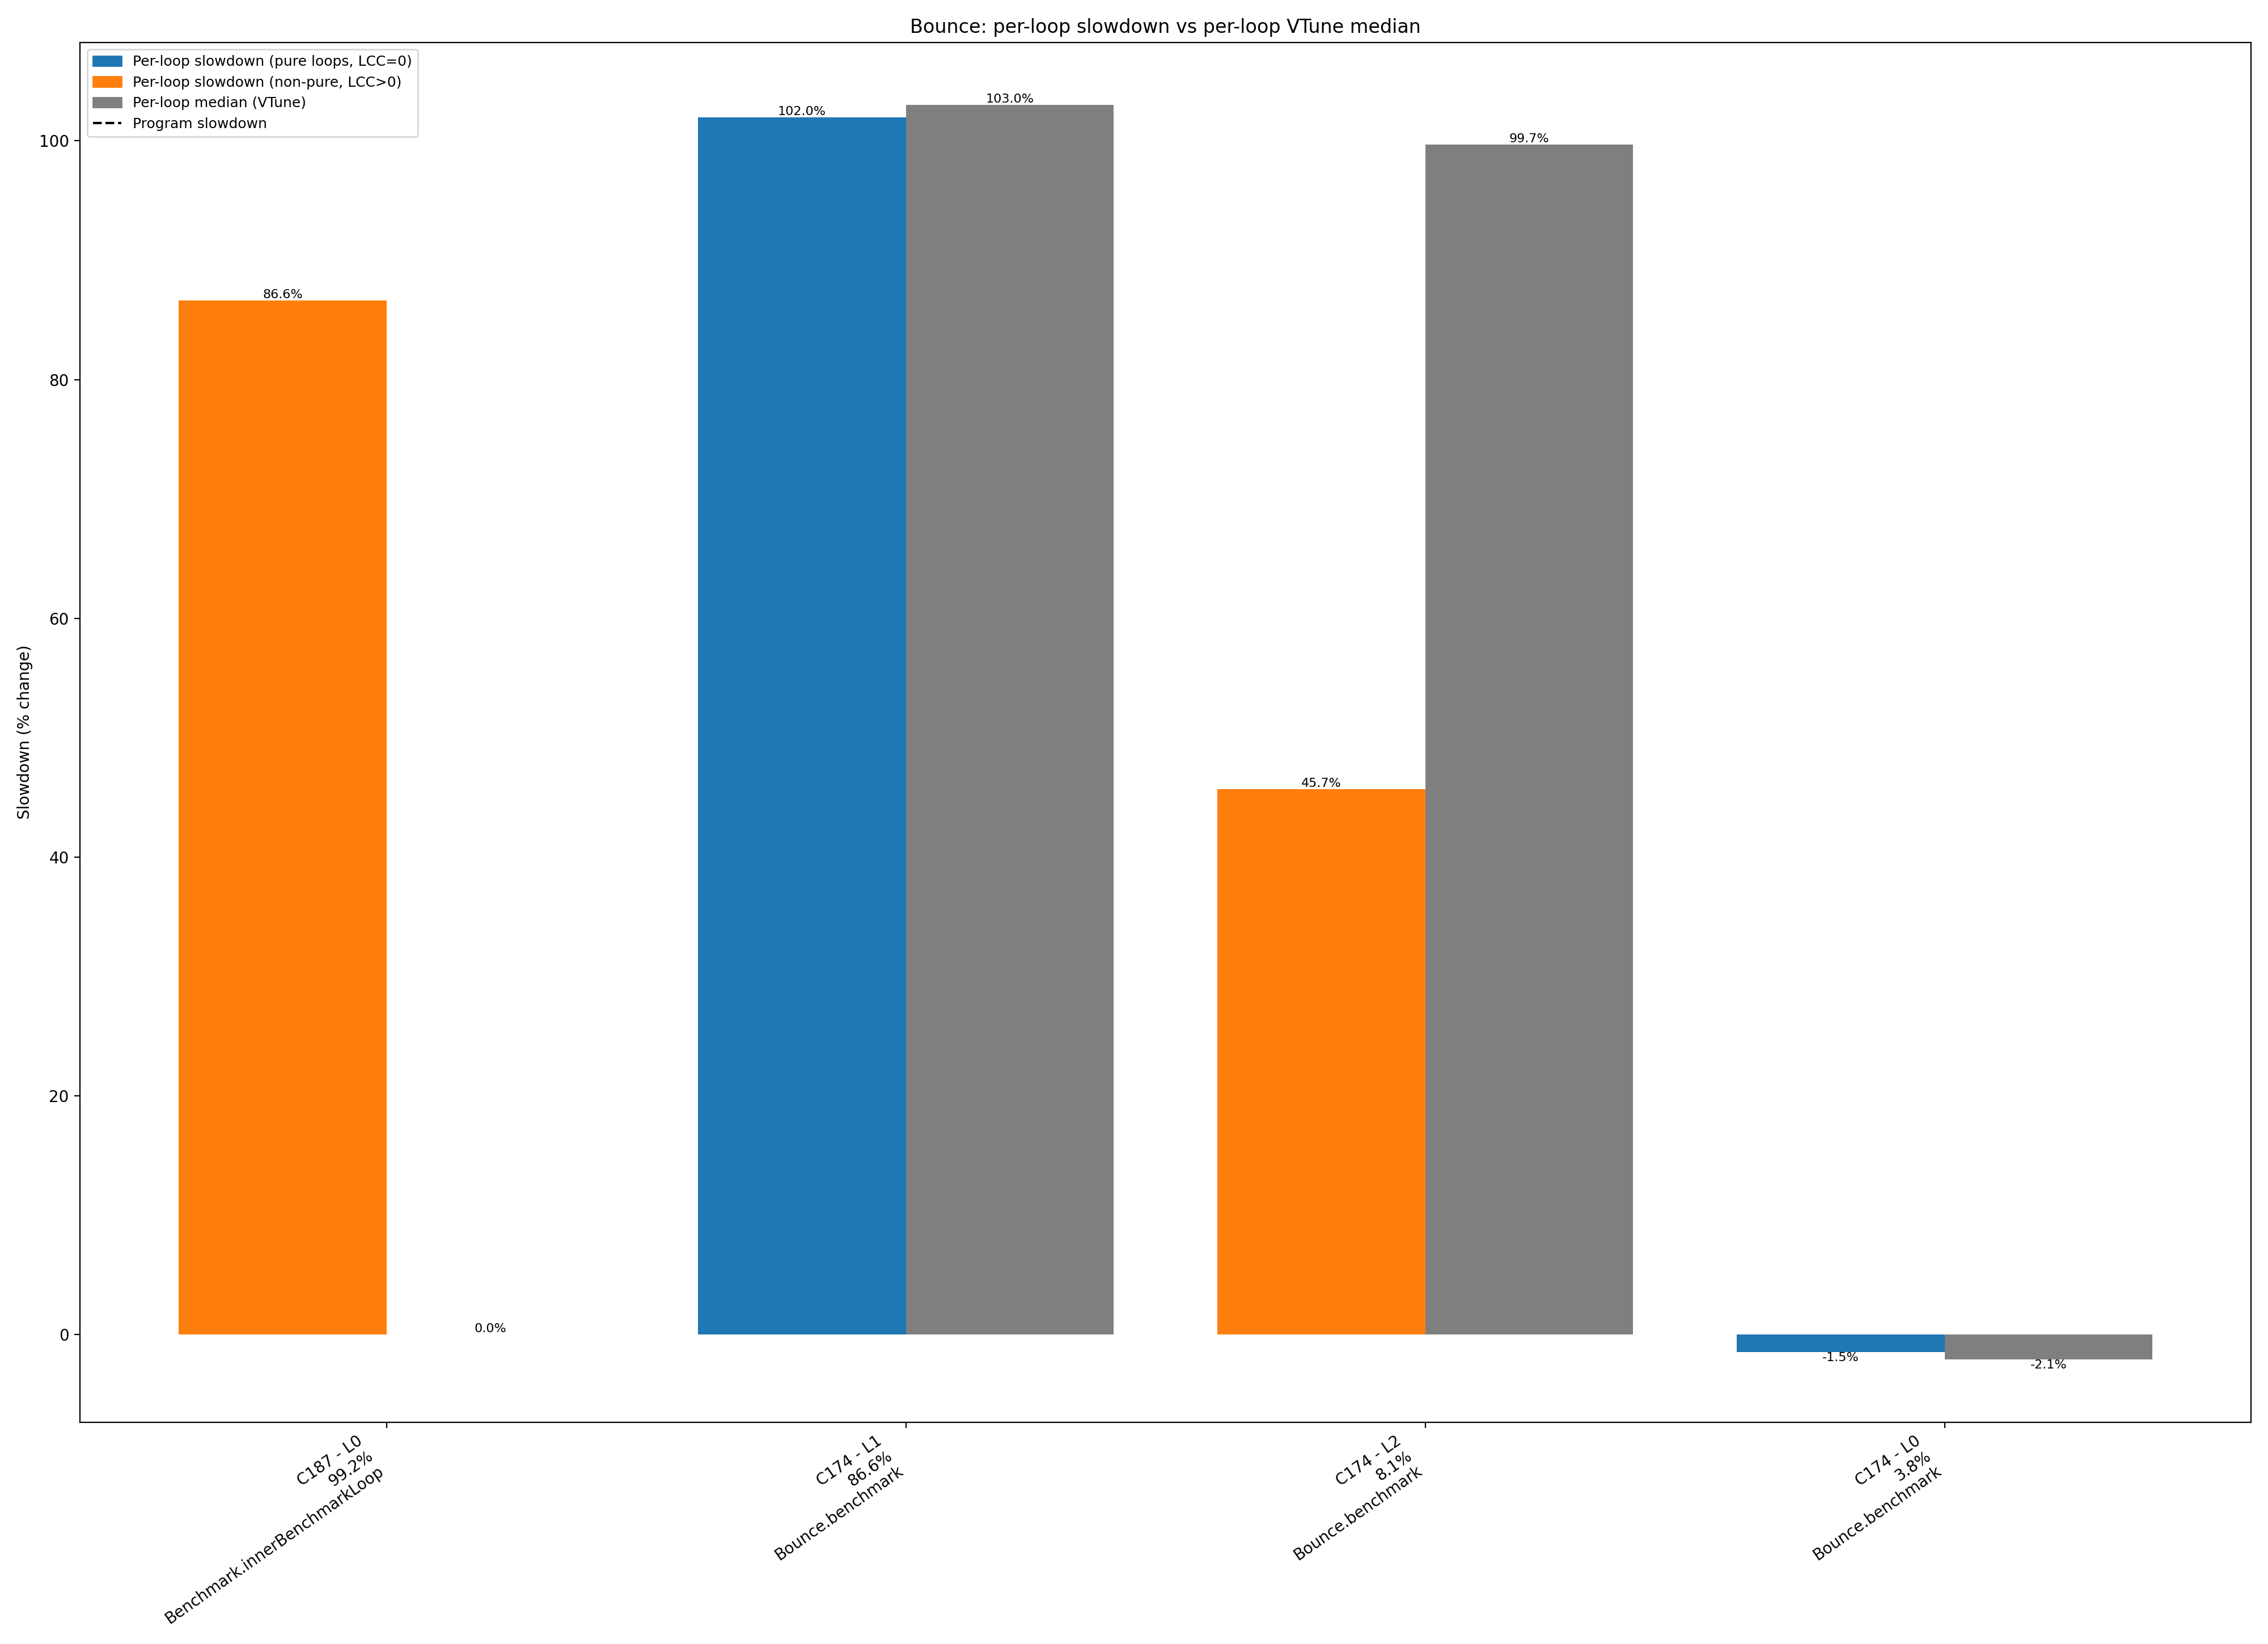

Values plotted in this chart, from the file beside it:
benchmark, comp_id, comp_name, method_dot, loop_id, loop_call_count, baseline_exclusive_cycles, slowdown_exclusive_cycles, slowdown_pct, loop_median_pct, runtime_share_pct, total_cycles_slowdown, prog_slowdown_pct
Bounce, 52, java.util.ImmutableCollections$SetN$SetN…, , 0, 0, 384200, 379546, -1.211, , 8.49180251347118e-05, 446955754562, -1.0
Bounce, 57, java.util.HashMap.putVal(int,, , 0, 0, 10596, 9766, -7.833, , 2.1850037504428857e-06, 446955754562, -1.0
Bounce, 58, java.lang.String.equals, , 0, 0, 5396, 5228, -3.113, , 1.169690723665309e-06, 446955754562, -1.0
Bounce, 84, jdk.internal.util.ArraysSupport.unsigned…, , 0, 0, 60, 80, 33.33, , 1.7898863407273283e-08, 446955754562, -1.0
Bounce, 84, jdk.internal.util.ArraysSupport.unsigned…, , 1, 0, 52, 186, 257.7, , 4.1614857421910377e-08, 446955754562, -1.0
Bounce, 84, jdk.internal.util.ArraysSupport.unsigned…, , 2, 0, 56, 80, 42.86, , 1.7898863407273283e-08, 446955754562, -1.0
Bounce, 85, jdk.internal.util.ArraysSupport.unsigned…, , 0, 0, 98424, 98200, -0.2276, , 2.1970854832427952e-05, 446955754562, -1.0
Bounce, 85, jdk.internal.util.ArraysSupport.unsigned…, , 1, 0, 198730, 197616, -0.5606, , 4.421377238864646e-05, 446955754562, -1.0
Bounce, 85, jdk.internal.util.ArraysSupport.unsigned…, , 2, 0, 155852, 156696, 0.5415, , 3.505850375582617e-05, 446955754562, -1.0
Bounce, 87, java.lang.StringCoding.countPositives(by…, , 0, 0, 192, 160, -16.67, , 3.5797726814546566e-08, 446955754562, -1.0
Bounce, 88, java.lang.StringCoding.countPositives(by…, , 0, 0, 12216, 12290, 0.6058, , 2.749712890942358e-06, 446955754562, -1.0
Bounce, 138, java.lang.StringLatin1.equals(byte[],, , 0, 0, 20816, 19000, -8.724, , 4.250980059227404e-06, 446955754562, -1.0
Bounce, 142, java.util.Properties$LineReader.readLine, , 1, 1, 442666, 380434, -14.06, , 8.511670251853254e-05, 446955754562, -1.0
Bounce, 142, java.util.Properties$LineReader.readLine, , 2, 0, 18558, 18562, 0.02155, , 4.152983782072583e-06, 446955754562, -1.0
Bounce, 142, java.util.Properties$LineReader.readLine, , 5, 0, 404, 232, -42.57, , 5.190670388109252e-08, 446955754562, -1.0
Bounce, 143, java.util.Properties$LineReader.readLine, , 0, 2, 105634, 86176, -18.42, , 1.9280655662314777e-05, 446955754562, -1.0
Bounce, 143, java.util.Properties$LineReader.readLine, , 1, 1, 436418, 430618, -1.329, , 9.634465953391508e-05, 446955754562, -1.0
Bounce, 143, java.util.Properties$LineReader.readLine, , 2, 0, 142472, 143052, 0.4071, , 3.200585260171572e-05, 446955754562, -1.0
Bounce, 173, Bounce.benchmark, Bounce.benchmark, 0, 0, 4082, 3724, -8.77, -2.073, 8.331920916085713e-07, 446955754562, -1.0
Bounce, 173, Bounce.benchmark, Bounce.benchmark, 1, 0, 119836, 83362, -30.44, 103, 1.8651063141963942e-05, 446955754562, -1.0
Bounce, 173, Bounce.benchmark, Bounce.benchmark, 2, 0, 722, 694, -3.878, 99.7, 1.5527264005809572e-07, 446955754562, -1.0
Bounce, 174, Bounce.benchmark, Bounce.benchmark, 0, 0, 17263578990, 17011079992, -1.463, -2.073, 3.806, 446955754562, -1.0
Bounce, 174, Bounce.benchmark, Bounce.benchmark, 1, 0, 191714479314, 387213567686, 102, 103, 86.63, 446955754562, -1.0
Bounce, 174, Bounce.benchmark, Bounce.benchmark, 2, 1, 24968363924, 36379800242, 45.7, 99.7, 8.139, 446955754562, -1.0
Bounce, 174, Bounce.benchmark, Bounce.benchmark, 3, 0, 593021532, 876756136, 47.85, 6.742, 0.1962, 446955754562, -1.0
Bounce, 186, Benchmark.innerBenchmarkLoop, Benchmark.innerBenchmarkLoop, 0, 1, 503362918, 834782958, 65.84, , 0.1868, 446955754562, -1.0
Bounce, 187, Benchmark.innerBenchmarkLoop, Benchmark.innerBenchmarkLoop, 0, 1, 237671997726, 443551734684, 86.62, , 99.24, 446955754562, -1.0
Bounce, 195, java.lang.StringLatin1.inflate(byte[],, , 0, 0, 13394, 12986, -3.046, , 2.9054330025856354e-06, 446955754562, -1.0
Bounce, 195, java.lang.StringLatin1.inflate(byte[],, , 1, 0, 20044, 22544, 12.47, , 5.043899708169611e-06, 446955754562, -1.0
Bounce, 195, java.lang.StringLatin1.inflate(byte[],, , 2, 0, 17536, 14114, -19.51, , 3.157806976628189e-06, 446955754562, -1.0
Bounce, 208, java.lang.StringCoding.implEncodeAsciiAr…, , 0, 0, 436, 190, -56.42, , 4.250980059227405e-08, 446955754562, -1.0
Bounce, 209, java.lang.StringCoding.implEncodeAsciiAr…, , 0, 0, 836, 824, -1.435, , 1.843582930949148e-07, 446955754562, -1.0
